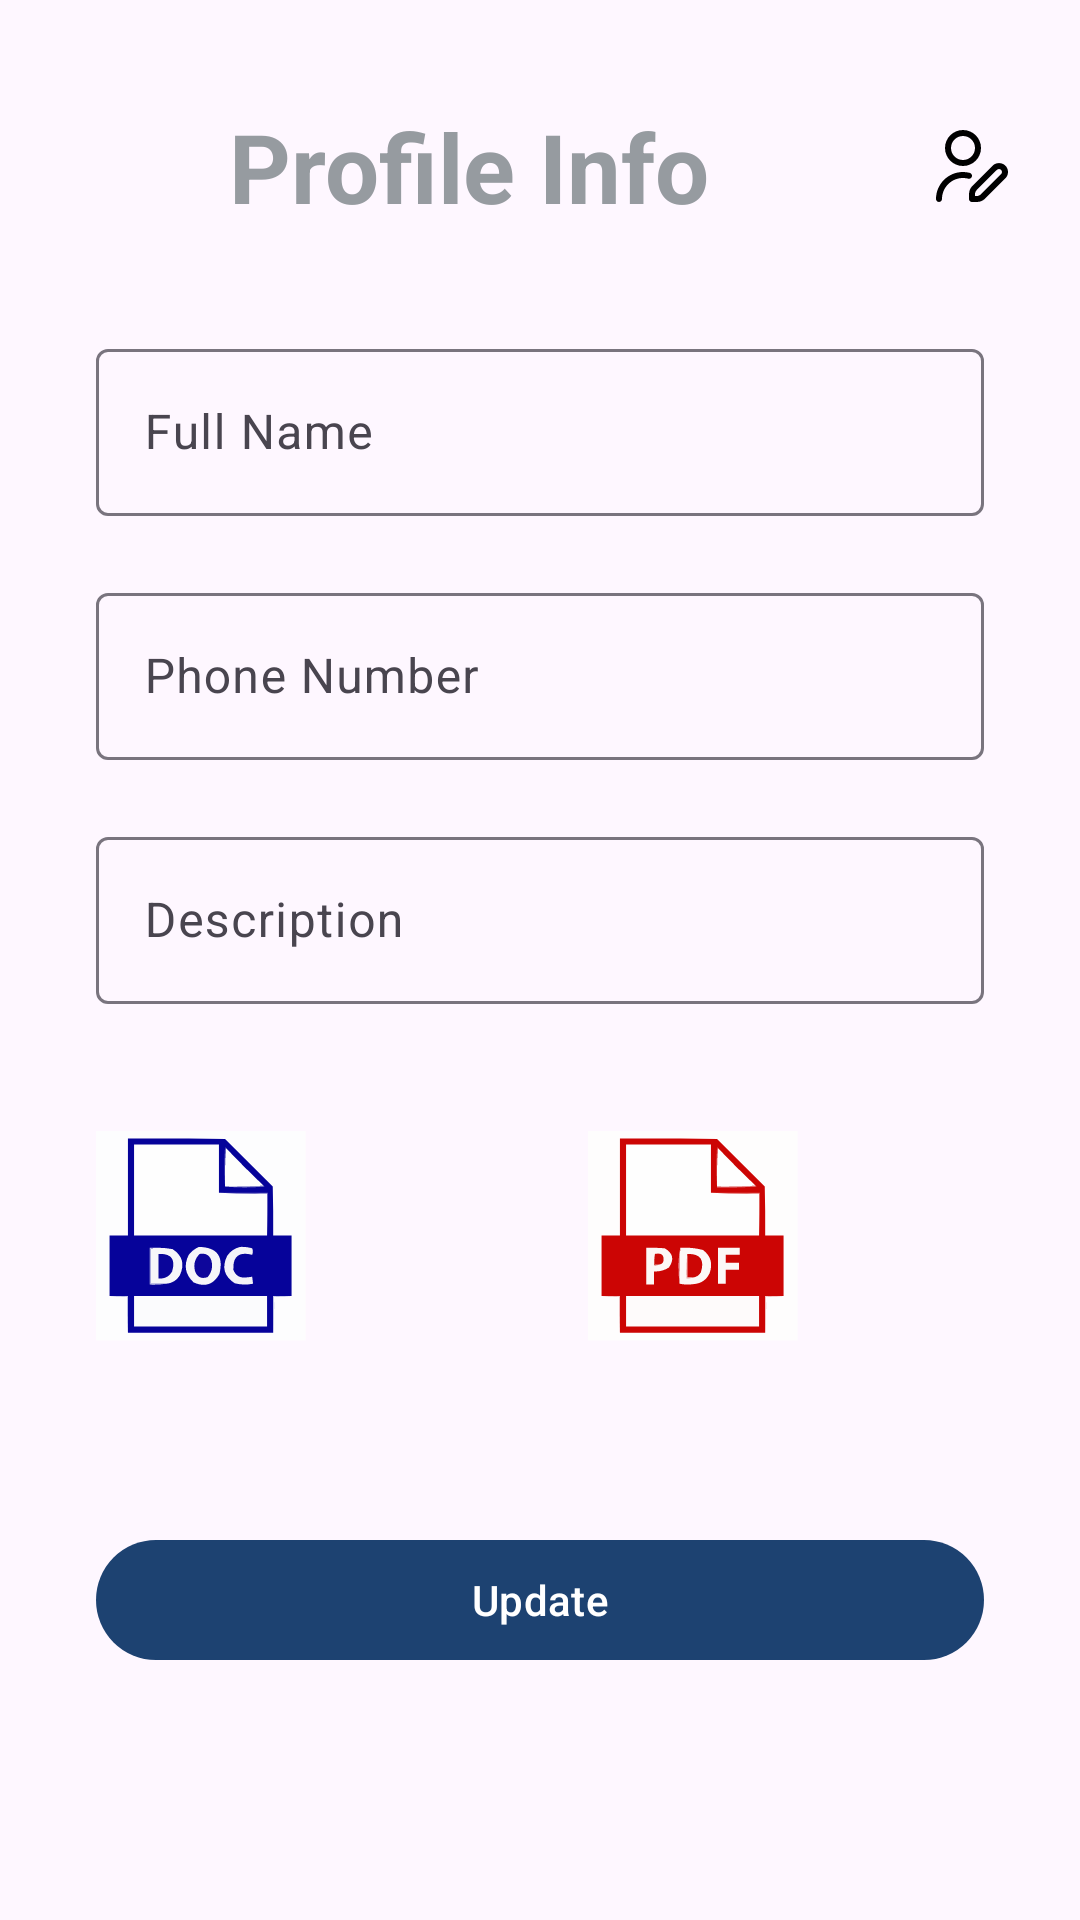

Reconstruct the res/layout file that produces this screen, plus the resources it refers to.
<!-- AndroidManifest.xml: application theme Theme.JobTracker -->
<!-- res/layout/activity_profile.xml -->
<?xml version="1.0" encoding="utf-8"?>
<RelativeLayout xmlns:android="http://schemas.android.com/apk/res/android"
    xmlns:app="http://schemas.android.com/apk/res-auto"
    xmlns:tools="http://schemas.android.com/tools"
    android:layout_width="match_parent"
    android:layout_height="match_parent"
    tools:context=".Views.ActivityProfile">

    <ScrollView
        android:layout_width="match_parent"
        android:layout_height="match_parent">

        <LinearLayout
            android:layout_width="match_parent"
            android:layout_height="match_parent"
            android:orientation="vertical">

            <LinearLayout
                android:layout_width="match_parent"
                android:layout_height="wrap_content"
                android:layout_marginTop="22dp"
                android:layout_marginBottom="22dp"
                android:orientation="horizontal"
                android:padding="12dp">

                <com.google.android.material.textview.MaterialTextView
                    android:layout_width="0dp"
                    android:layout_height="wrap_content"
                    android:layout_marginEnd="12dp"
                    android:layout_weight="1"
                    android:gravity="center"
                    android:text="@string/profile_info"
                    android:textColor="#969BA0"
                    android:textSize="32sp"
                    android:textStyle="bold" />

                <com.google.android.material.imageview.ShapeableImageView
                    android:id="@+id/profile_IMAGEVIEW_edit"
                    android:layout_width="wrap_content"
                    android:layout_height="wrap_content"
                    android:layout_gravity="center"
                    android:layout_marginEnd="12dp"
                    android:src="@drawable/ic_edit_user"

                    />

            </LinearLayout>

            <com.google.android.material.textfield.TextInputLayout
                android:id="@+id/profile_layout_EDT_name"
                android:layout_width="match_parent"
                android:layout_height="wrap_content"
                android:layout_marginHorizontal="32dp"
                android:hint="@string/full_name"
                app:errorEnabled="true"
                app:placeholderText="Enter your name">

                <com.google.android.material.textfield.TextInputEditText
                    android:id="@+id/profile_EDT_name"
                    android:layout_width="match_parent"
                    android:layout_height="wrap_content"
                    android:inputType="text" />
            </com.google.android.material.textfield.TextInputLayout>

            <com.google.android.material.textfield.TextInputLayout
                android:id="@+id/profile_layout_EDT_phone"
                android:layout_width="match_parent"
                android:layout_height="wrap_content"
                android:layout_marginHorizontal="32dp"
                android:hint="@string/phone_number"
                app:errorEnabled="true">

                <com.google.android.material.textfield.TextInputEditText
                    android:id="@+id/profile_EDT_phone"
                    android:layout_width="match_parent"
                    android:layout_height="wrap_content"
                    android:inputType="phone" />
            </com.google.android.material.textfield.TextInputLayout>


            <com.google.android.material.textfield.TextInputLayout
                android:id="@+id/profile_layout_EDT_description"
                android:layout_width="match_parent"
                android:layout_height="wrap_content"
                android:layout_marginHorizontal="32dp"
                android:hint="@string/description"
                app:errorEnabled="true"
                app:placeholderText="Enter description about yourself">

                <com.google.android.material.textfield.TextInputEditText
                    android:id="@+id/profile_EDT_description"
                    android:layout_width="match_parent"
                    android:layout_height="wrap_content"
                    android:inputType="textMultiLine"/>
            </com.google.android.material.textfield.TextInputLayout>


            <LinearLayout
                android:layout_width="match_parent"
                android:layout_height="wrap_content"
                android:layout_marginHorizontal="32dp"
                android:layout_marginTop="22dp"
                android:layout_marginBottom="22dp"
                android:orientation="horizontal">

                <LinearLayout
                    android:id="@+id/profile_LAYOT_word"
                    android:layout_width="0dp"
                    android:layout_weight="1"
                    android:layout_height="wrap_content"
                    android:orientation="vertical">

                    <com.google.android.material.imageview.ShapeableImageView
                        android:id="@+id/profile_IMG_word"
                        android:layout_width="@dimen/img_dimens"
                        android:layout_height="@dimen/img_dimens"
                        android:maxLines="2"
                        app:srcCompat="@drawable/ic_doc" />

                    <com.google.android.material.textview.MaterialTextView
                        android:id="@+id/profile_LBL_wordName"
                        android:layout_width="wrap_content"
                        android:layout_height="wrap_content"
                        android:layout_gravity="start"
                        android:textColor="#969BA0"
                        android:textSize="@dimen/data_text_size"
                        android:textStyle="bold"
                        />
                </LinearLayout>

                <LinearLayout
                    android:id="@+id/profile_LAYOT_pdf"
                    android:layout_width="0dp"
                    android:layout_weight="1"
                    android:layout_height="wrap_content"
                    android:layout_marginStart="32dp"
                    android:orientation="vertical">

                    <com.google.android.material.imageview.ShapeableImageView
                        android:id="@+id/profile_IMG_pdf"
                        android:layout_width="@dimen/img_dimens"
                        android:layout_height="@dimen/img_dimens"
                        app:srcCompat="@drawable/ic_pdf" />

                    <com.google.android.material.textview.MaterialTextView
                        android:id="@+id/profile_LBL_pdfName"
                        android:layout_width="wrap_content"
                        android:layout_height="wrap_content"
                        android:layout_gravity="start"
                        android:textColor="#969BA0"
                        android:textSize="@dimen/data_text_size"
                        android:maxLines="2"
                        android:textStyle="bold" />
                </LinearLayout>
            </LinearLayout>

            <com.google.android.material.button.MaterialButton
                android:id="@+id/profile_BTN_update"
                android:layout_width="match_parent"
                android:layout_height="wrap_content"
                android:layout_marginHorizontal="32dp"
                android:layout_marginTop="20dp"
                android:text="@string/update" />

        </LinearLayout>
    </ScrollView>

    <ProgressBar
        android:id="@+id/profile_progress_bar"
        style="?android:attr/progressBarStyle"
        android:layout_width="wrap_content"
        android:layout_height="wrap_content"
        android:layout_centerInParent="true"
        android:visibility="gone" />

</RelativeLayout>
<!-- resources referenced by this layout -->
<resources>
  <dimen name="data_text_size">15sp</dimen>
  <dimen name="img_dimens">70dp</dimen>
  <!-- drawable ic_doc: vector/xml drawable (drawable, 5425 chars, omitted) -->
  <!-- drawable ic_edit_user (drawable) -->
  <?xml version="1.0" encoding="utf-8"?>
  <vector xmlns:android="http://schemas.android.com/apk/res/android"
      android:width="24dp"
      android:height="24dp"
      android:viewportWidth="24"
      android:viewportHeight="24">
  
      <path
          android:fillColor="#000000"
          android:pathData="M9,12c3.309,0,6-2.691,6-6S12.309,0,9,0,3,2.691,3,6s2.691,6,6,6Zm0-10c2.206,0,4,1.794,4,4s-1.794,4-4,4-4-1.794-4-4,1.794-4,4-4Zm1.75,14.22c-0.568-0.146-1.157-0.22-1.75-0.22-3.86,0-7,3.14-7,7,0,0.552-0.448,1-1,1s-1-0.448-1-1c0-4.962,4.038-9,9-9,0.762,0,1.519,0.095,2.25,0.284,0.535,0.138,0.856,0.683,0.719,1.218-0.137,0.535-0.68,0.856-1.218,0.719Zm12.371-4.341c-1.134-1.134-3.11-1.134-4.243,0l-6.707,6.707c-0.755,0.755-1.172,1.76-1.172,2.829v1.586c0,0.552,0.448,1,1,1h1.586c1.069,0,2.073-0.417,2.828-1.172l6.707-6.707c0.567-0.567,0.879-1.32,0.879-2.122s-0.312-1.555-0.878-2.121Zm-1.415,2.828l-6.708,6.707c-0.377,0.378-0.879,0.586-1.414,0.586h-0.586v-0.586c0-0.534,0.208-1.036,0.586-1.414l6.708-6.707c0.377-0.378,1.036-0.378,1.414,0,0.189,0.188,0.293,0.439,0.293,0.707s-0.104,0.518-0.293,0.707Z" />
  </vector>
  <!-- drawable ic_pdf: vector/xml drawable (drawable, 6039 chars, omitted) -->
  <string name="description">Description</string>
  <string name="full_name">Full Name</string>
  <string name="phone_number">Phone Number</string>
  <string name="profile_info">Profile Info</string>
  <string name="update">Update</string>
  <style name="Theme.JobTracker" parent="Base.Theme.JobTracker" />
  <style name="Base.Theme.JobTracker" parent="Theme.Material3.DayNight.NoActionBar">
          
           <item name="colorPrimary">@color/title_color</item>
          <item name="colorSecondary">#C1C7CE</item>
      </style>
  <color name="title_color">#1D4271</color>
</resources>
